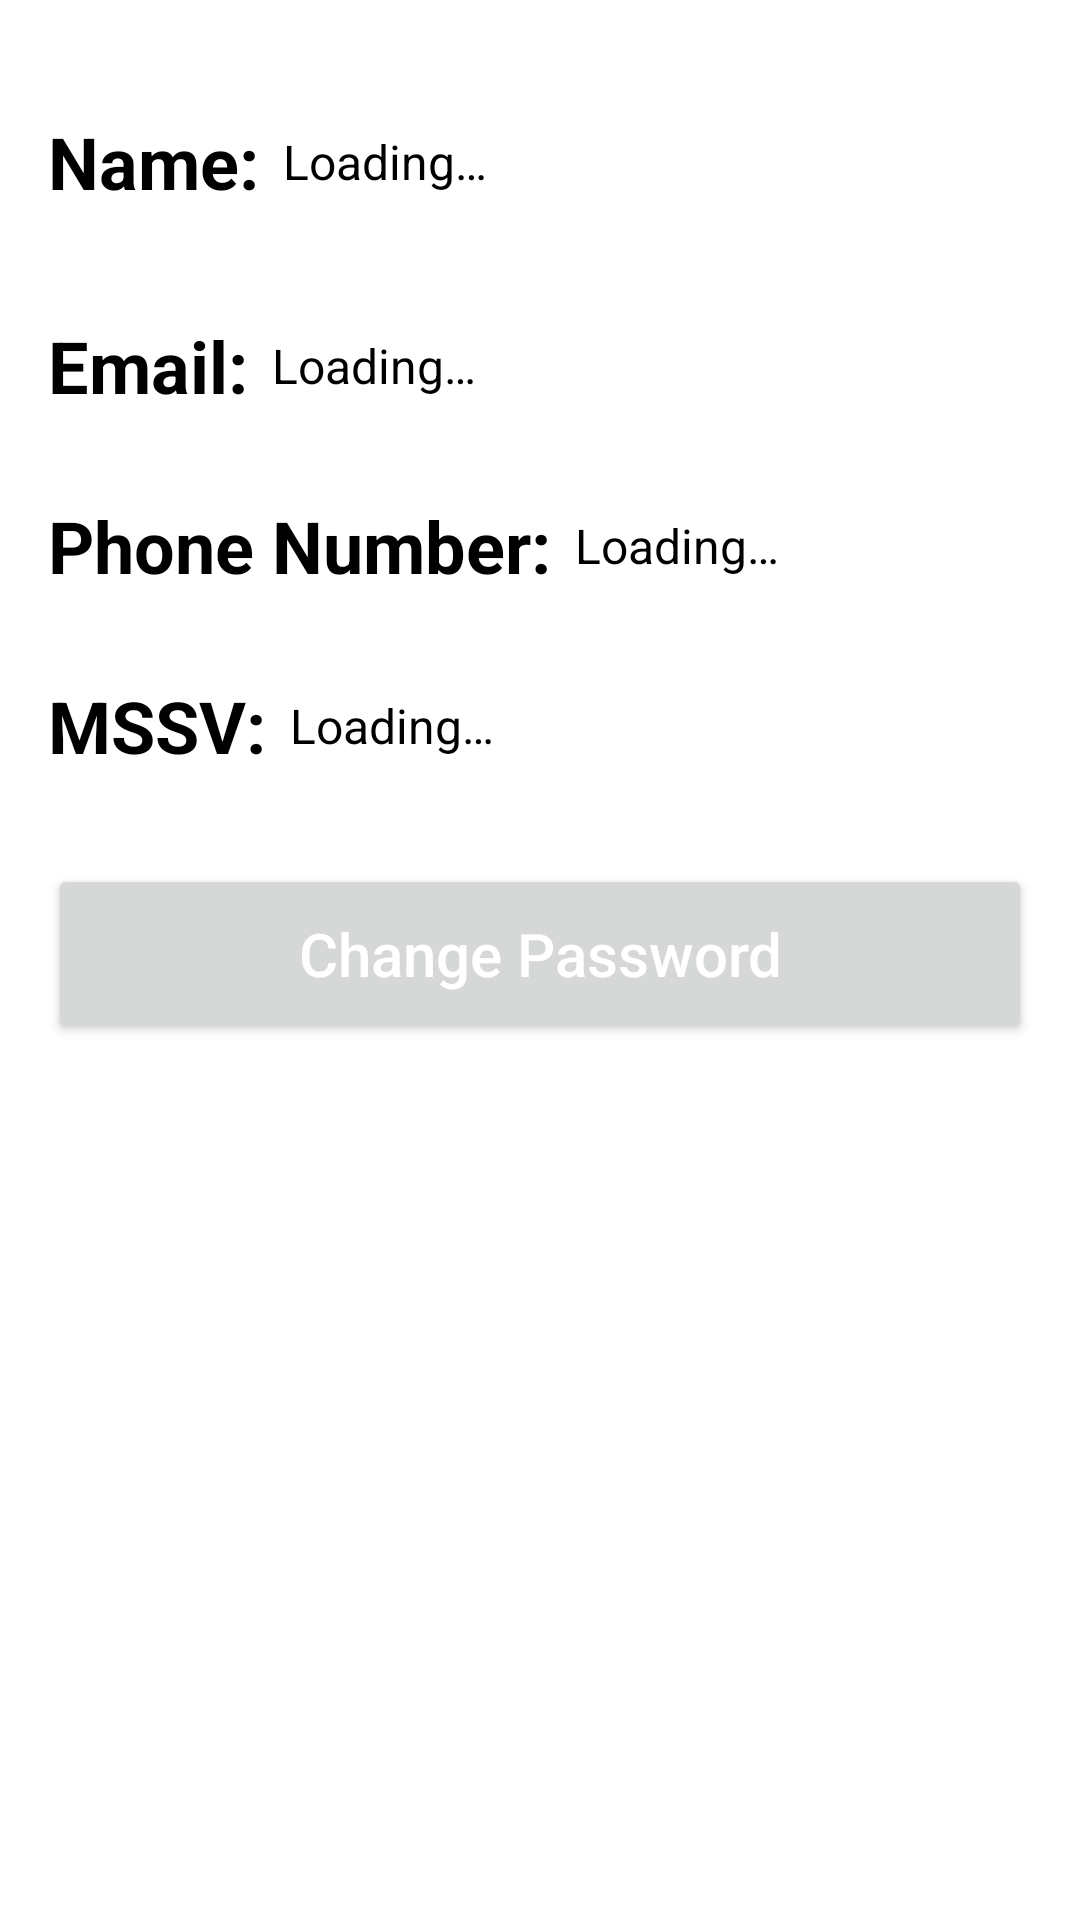

Layout XML and referenced resources for this Android screen:
<!-- AndroidManifest.xml: application theme Theme.AppTheme -->
<!-- res/layout/fragment_profile.xml -->
<?xml version="1.0" encoding="utf-8"?>
<androidx.constraintlayout.widget.ConstraintLayout xmlns:android="http://schemas.android.com/apk/res/android"
    xmlns:app="http://schemas.android.com/apk/res-auto"
    android:layout_width="match_parent"
    android:layout_height="match_parent"
    android:orientation="vertical">

    <LinearLayout
        android:layout_width="match_parent"
        android:layout_height="wrap_content"
        android:orientation="vertical"
        android:padding="16dp"
        app:layout_constraintTop_toTopOf="parent">

        <LinearLayout
            android:layout_width="match_parent"
            android:layout_height="60dp"
            android:orientation="horizontal">

            <TextView
                android:layout_width="wrap_content"
                android:layout_height="wrap_content"
                android:layout_gravity="center_vertical"
                android:layout_marginTop="8dp"
                android:text="@string/name_label"
                android:textColor="@color/black"
                android:textSize="24sp"
                android:textStyle="bold" />

            <TextView
                android:id="@+id/profile_name"
                android:layout_width="wrap_content"
                android:layout_height="wrap_content"
                android:layout_gravity="center_vertical"
                android:layout_marginTop="8dp"
                android:paddingStart="8dp"
                android:paddingEnd="0dp"
                android:text="@string/loading"
                android:textColor="@color/black"
                android:textSize="16sp" />
        </LinearLayout>


        <LinearLayout
            android:layout_width="match_parent"
            android:layout_height="60dp"
            android:orientation="horizontal">

            <TextView
                android:layout_width="wrap_content"
                android:layout_height="wrap_content"
                android:layout_gravity="center_vertical"
                android:layout_marginTop="16dp"
                android:text="@string/email_label"
                android:textColor="@color/black"
                android:textSize="24sp"
                android:textStyle="bold" />

            <TextView
                android:id="@+id/profile_email"
                android:layout_width="wrap_content"
                android:layout_height="wrap_content"
                android:layout_gravity="center_vertical"
                android:layout_marginTop="16dp"
                android:paddingStart="8dp"
                android:paddingEnd="0dp"
                android:text="@string/loading"
                android:textColor="@color/black"
                android:textSize="16sp" />
        </LinearLayout>

        <LinearLayout
            android:layout_width="match_parent"
            android:layout_height="60dp"
            android:orientation="horizontal">

            <TextView
                android:layout_width="wrap_content"
                android:layout_height="wrap_content"
                android:layout_gravity="center_vertical"
                android:layout_marginTop="16dp"
                android:text="@string/phone_number_label"
                android:textColor="@color/black"
                android:textSize="24sp"
                android:textStyle="bold" />

            <TextView
                android:id="@+id/profile_phone_number"
                android:layout_width="wrap_content"
                android:layout_height="wrap_content"
                android:layout_gravity="center_vertical"
                android:layout_marginTop="16dp"
                android:paddingStart="8dp"
                android:paddingEnd="0dp"
                android:text="@string/loading"
                android:textColor="@color/black"
                android:textSize="16sp" />

        </LinearLayout>

        <LinearLayout
            android:layout_width="match_parent"
            android:layout_height="60dp"
            android:orientation="horizontal">

            <TextView
                android:layout_width="wrap_content"
                android:layout_height="wrap_content"
                android:layout_gravity="center_vertical"
                android:layout_marginTop="16dp"
                android:text="@string/mssv_label"
                android:textColor="@color/black"
                android:textSize="24sp"
                android:textStyle="bold" />

            <TextView
                android:id="@+id/profile_ref_id"
                android:layout_width="wrap_content"
                android:layout_height="wrap_content"
                android:layout_gravity="center_vertical"
                android:layout_marginTop="16dp"
                android:paddingStart="8dp"
                android:paddingEnd="0dp"
                android:text="@string/loading"
                android:textColor="@color/black"
                android:textSize="16sp" />
        </LinearLayout>

        <Button
            android:id="@+id/btn_change_password"
            android:layout_width="match_parent"
            android:layout_height="60dp"
            android:layout_marginTop="32dp"
            android:text="@string/change_password"
            android:textAllCaps="false"
            android:textColor="@color/white"
            android:textSize="20sp" />

    </LinearLayout>

</androidx.constraintlayout.widget.ConstraintLayout>
<!-- resources referenced by this layout -->
<resources>
  <color name="black">#000000</color>
  <color name="white">#FFFFFF</color>
  <string name="change_password">Change Password</string>
  <string name="email_label">Email:</string>
  <string name="loading">Loading…"</string>
  <string name="mssv_label">MSSV:</string>
  <string name="name_label">Name:</string>
  <string name="phone_number_label">Phone Number:</string>
  <style name="Theme.AppTheme" parent="Theme.MaterialComponents.Light.NoActionBar">
          <item name="android:windowActionBar">false</item>
          <item name="android:windowNoTitle">true</item>
      </style>
</resources>
